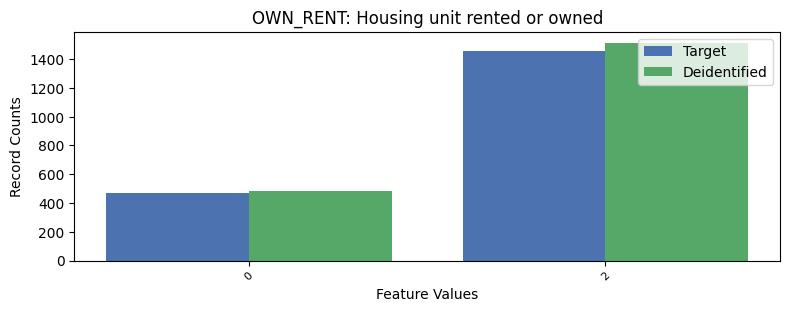

The file beside this chart, header and first rows:
, OWN_RENT, count_target, count_deidentified
0, 1, 5705, 5640
1, 2, 1456, 1513
2, 0, 473, 481
